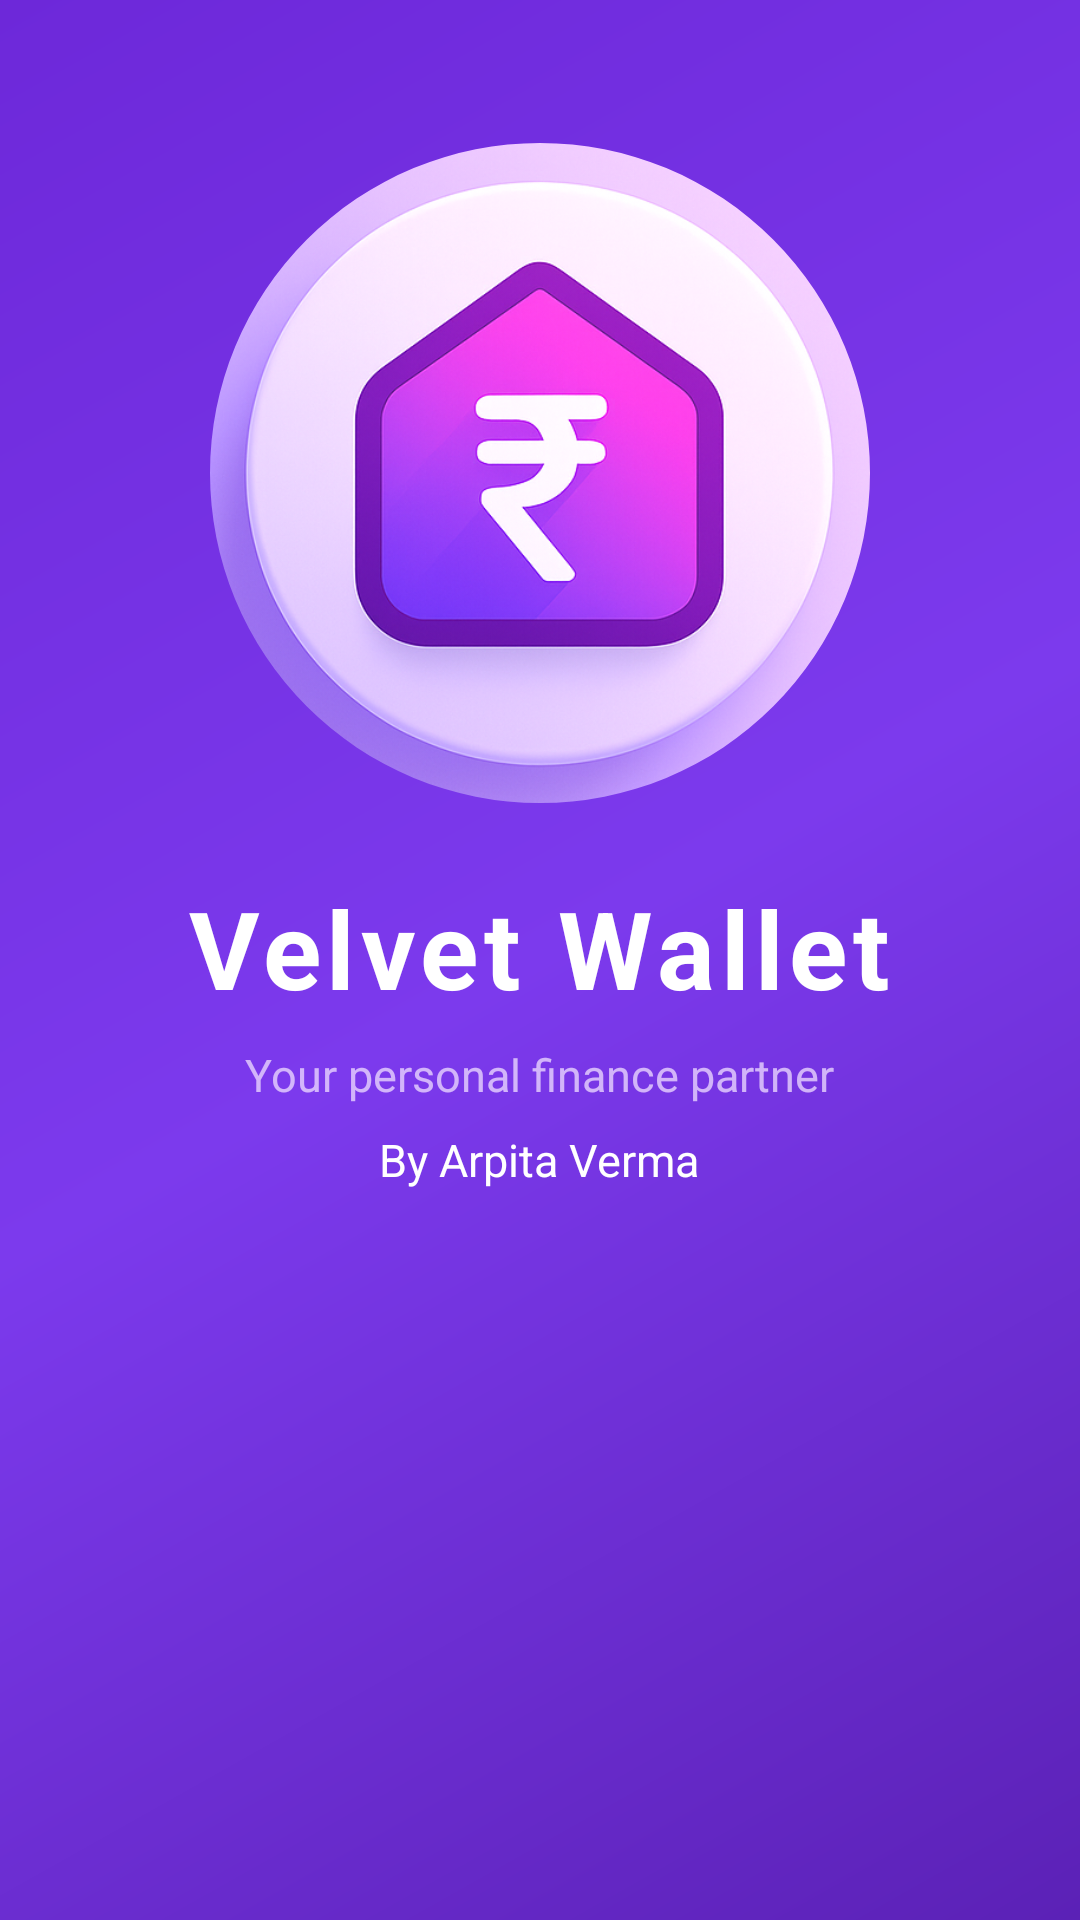

Produce the Android XML layout that renders to this screen, including the resource entries it uses.
<!-- AndroidManifest.xml: activity theme Theme.VelvetWallet.Splash -->
<!-- res/layout/activity_splash.xml -->
<?xml version="1.0" encoding="utf-8"?>
<LinearLayout xmlns:android="http://schemas.android.com/apk/res/android"
    android:layout_width="match_parent"
    android:layout_height="match_parent"
    xmlns:app="http://schemas.android.com/apk/res-auto"
    android:orientation="vertical"
    android:gravity="center"
    android:background="@drawable/bg_gradient_splash"
    android:padding="32dp">

    <com.google.android.material.imageview.ShapeableImageView
        android:id="@+id/imgLogo"
        android:layout_width="220dp"
        android:layout_height="220dp"
        android:layout_marginTop="-100dp"
        android:layout_marginBottom="24dp"
        android:src="@drawable/splash_logo"
        android:scaleType="centerCrop"
        app:shapeAppearanceOverlay="@style/CircleImage" />

    <TextView
        android:id="@+id/tvAppName"
        android:layout_width="wrap_content"
        android:layout_height="wrap_content"
        android:text="Velvet Wallet"
        android:textSize="36sp"
        android:textStyle="bold"
        android:textColor="#FFFFFF"
        android:letterSpacing="0.05" />

    <TextView
        android:layout_width="wrap_content"
        android:layout_height="wrap_content"
        android:layout_marginTop="8dp"
        android:text="Your personal finance partner"
        android:textSize="15sp"
        android:textColor="#CCE9D5FE"
        android:gravity="center" />
    <TextView
        android:layout_width="wrap_content"
        android:layout_height="wrap_content"
        android:layout_marginTop="8dp"
        android:text="By Arpita Verma"
        android:textSize="15sp"
        android:textColor="#FFFFFF"
        android:gravity="center" />
    <ProgressBar
        android:layout_width="wrap_content"
        android:layout_height="wrap_content"
        android:layout_marginTop="48dp"
        android:indeterminateTint="#FFFFFF" />

</LinearLayout>
<!-- resources referenced by this layout -->
<resources>
  <!-- drawable bg_gradient_splash (drawable) -->
  <?xml version="1.0" encoding="utf-8"?>
  <shape xmlns:android="http://schemas.android.com/apk/res/android"
      android:shape="rectangle">
      <gradient
          android:angle="135"
          android:startColor="#5B21B6"
          android:centerColor="#7C3AED"
          android:endColor="#6D28D9"
          android:type="linear" />
  </shape>
  <!-- drawable splash_logo: png bitmap (drawable, 391238 bytes) -->
  <style name="CircleImage">
          <item name="cornerFamily">rounded</item>
          <item name="cornerSize">110dp</item>
      </style>
  <style name="Theme.VelvetWallet.Splash" parent="Theme.MaterialComponents.DayNight.NoActionBar">
  
          <item name="android:windowBackground">@color/purple_700</item>
          <item name="android:statusBarColor">@color/purple_700</item>
          <item name="android:navigationBarColor">@color/purple_700</item>
  
      </style>
  <color name="purple_700">#5B21B6</color>
</resources>
